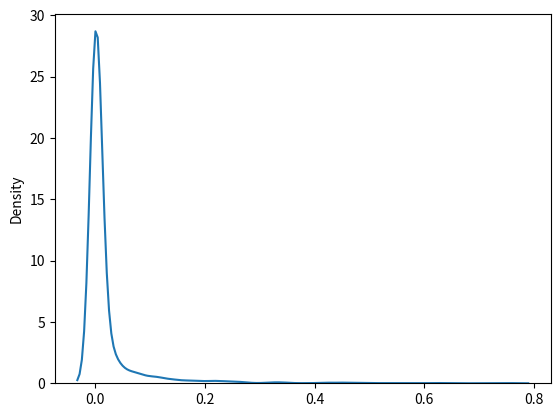

Here is the Python script that generated this plot:
#%%
import numpy as np
from math import gamma
import matplotlib.pyplot as plt
import seaborn as sns
from scipy.optimize import minimize


class Kuma:
    def __init__(self, alpha, beta):
        if len([i for i in [alpha, beta] if i < 0]) > 0:
            raise ValueError("alpha and beta must be greater than zero")
        self.alpha = alpha
        self.beta = beta

    def pdf(self, x):
        if (np.all(0 < x) and np.all(x < 1)) == False:
            raise ValueError("X must be between 0 and 1")
        return (
            self.alpha
            * self.beta
            * x ** (self.alpha - 1)
            * (1 - x**self.alpha) ** (self.beta - 1)
        )

    def quantile(self, u):
        if (np.all(0 < u) and np.all(u < 1)) == False:
            raise ValueError("u must be between 0 and 1")
        return (1 - (1 - u) ** (1 / self.beta)) ** (1 / self.alpha)

    def cumulative(self, x):
        if not 0 < x < 1:
            raise ValueError("X must be between 0 and 1")
        return 1 - (1 - (x**self.alpha)) ** self.beta

    def mean(self):
        return (self.beta * gamma(1 + (1 / self.alpha)) * gamma(self.beta)) / gamma(
            1 + (1 / self.alpha) + self.beta
        )

    def log_vero(self, x):
        return np.sum(np.log(self.pdf(x)))

    def fit(self, theta, data, change=False):
        """
        theta: chute inicial
        change: Se for True, entao os parametros da classe vão ser substituidos pelos estimados
        """

        def vero(theta, x):
            alpha, beta = theta
            return -(
                (len(x) * np.log(alpha))
                + (len(x) * np.log(beta))
                + ((alpha - 1) * np.sum(np.log(x)))
                + ((beta - 1) * np.sum(np.log(1 - x**alpha)))
            )

        theta0 = theta
        mle = minimize(vero, x0=theta0, method="Nelder-Mead", args=(data)).x
        if change == True:
            self.alpha = mle[0]
            self.beta = mle[1]
        return {"alpha_est": mle[0], "beta_est": mle[1]}


#### TESTES  MANUAIS#####
#%%
teste = Kuma(alpha=0.2, beta=3)


#%%
x = np.random.uniform(0, 1, 5000)


sns.kdeplot(teste.quantile(x))


#%%


def vero(theta, x):
    alpha, beta = theta
    return -(
        (len(x) * np.log(alpha))
        + (len(x) * np.log(beta))
        + ((alpha - 1) * np.sum(np.log(x)))
        + ((beta - 1) * np.sum(np.log(1 - x**alpha)))
    )


x = np.random.uniform(0, 1, 5000)
y = teste.quantile(x)


#%

#%%%


teste.fit([1, 2], y, change=True)

#%%
